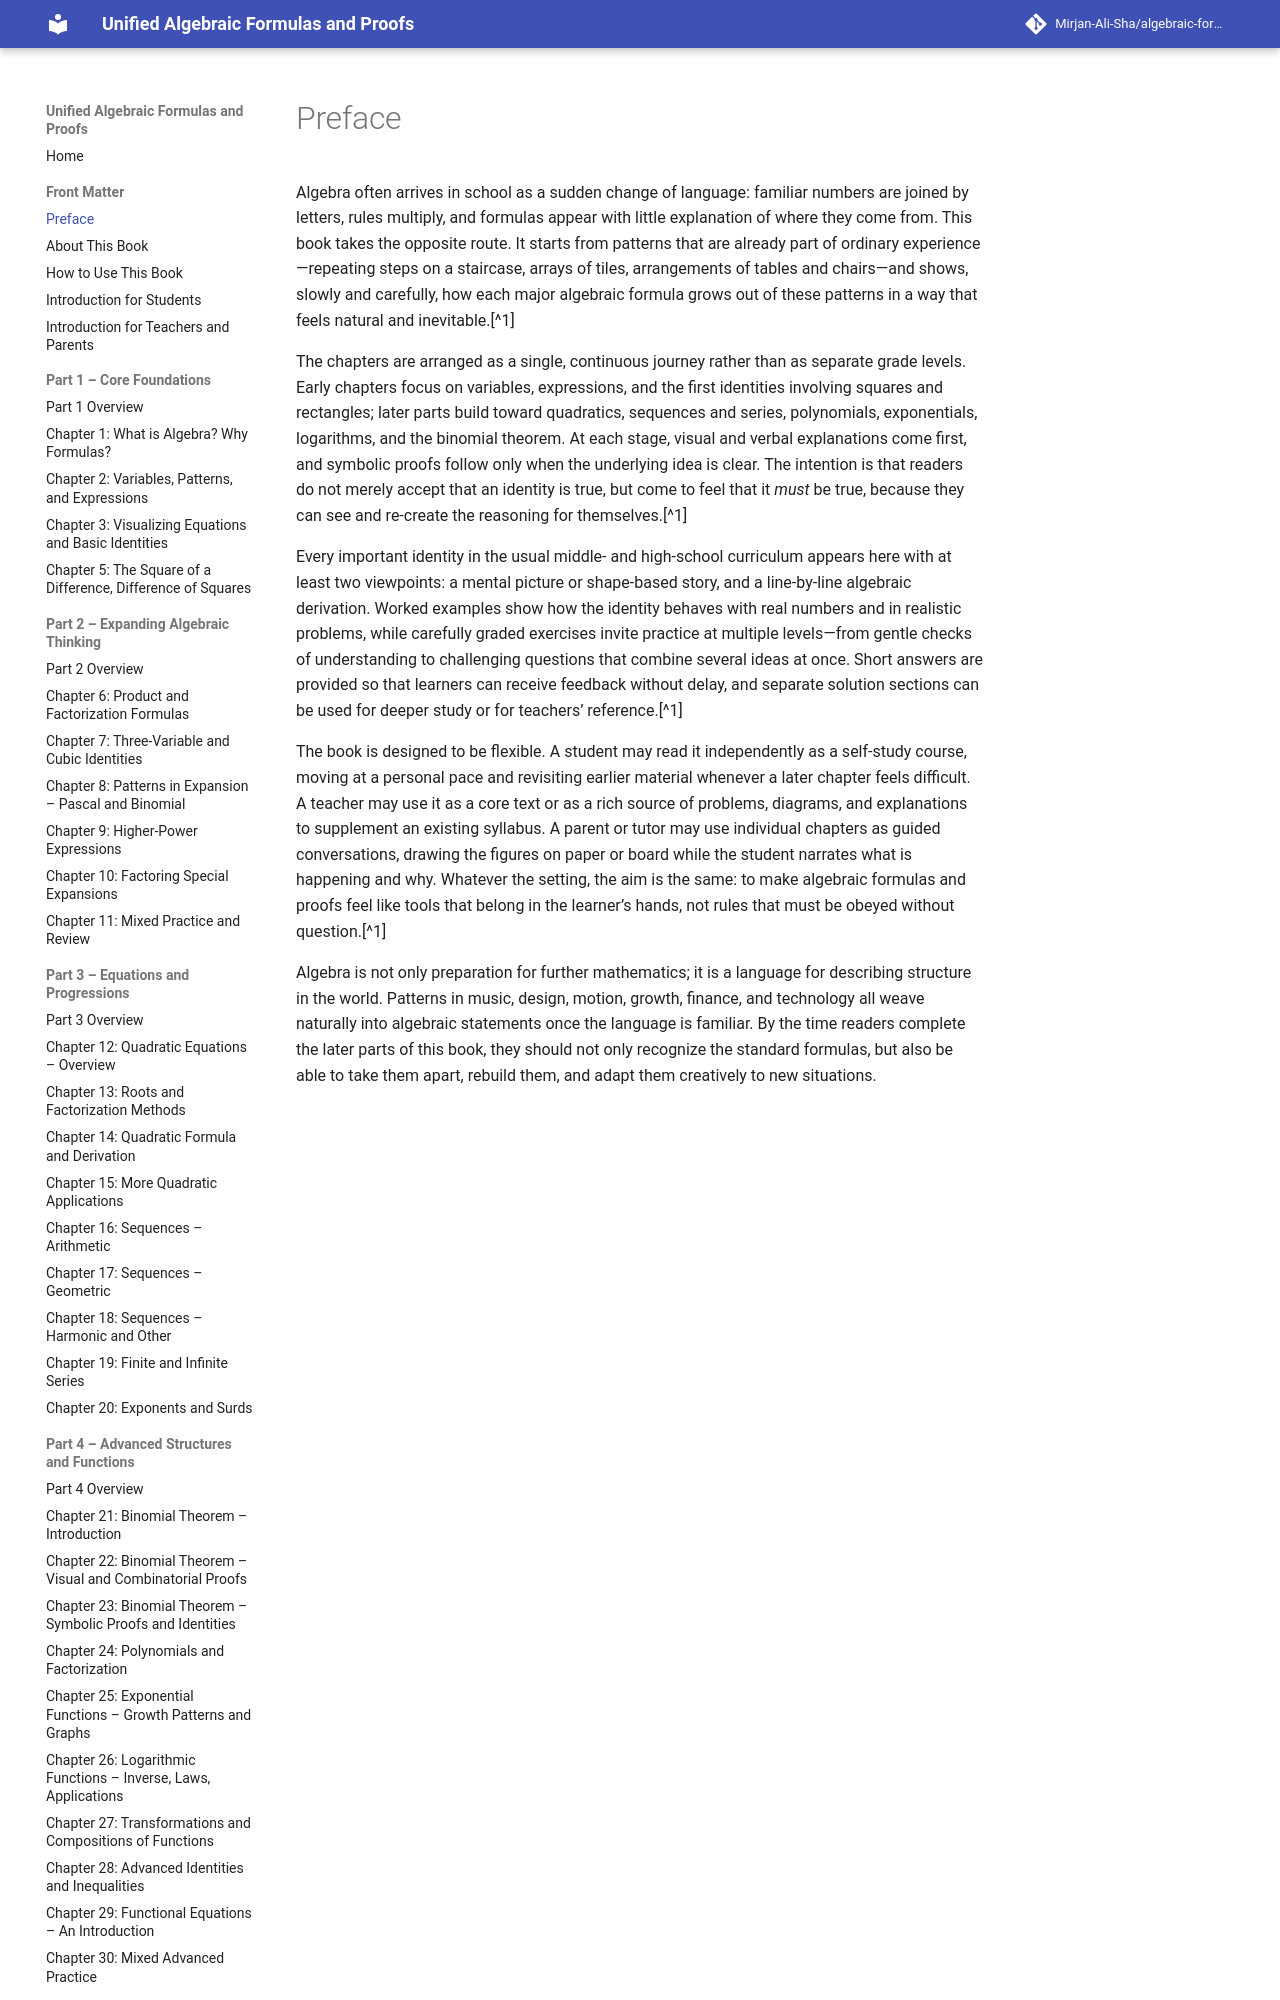

repository: Mirjan-Ali-Sha/algebraic-formulas-book · page: 00_preface/index.html · generator: mkdocs

Algebra often arrives in school as a sudden change of language: familiar numbers are joined by letters, rules multiply, and formulas appear with little explanation of where they come from. This book takes the opposite route. It starts from patterns that are already part of ordinary experience—repeating steps on a staircase, arrays of tiles, arrangements of tables and chairs—and shows, slowly and carefully, how each major algebraic formula grows out of these patterns in a way that feels natural and inevitable.[^1]

The chapters are arranged as a single, continuous journey rather than as separate grade levels. Early chapters focus on variables, expressions, and the first identities involving squares and rectangles; later parts build toward quadratics, sequences and series, polynomials, exponentials, logarithms, and the binomial theorem. At each stage, visual and verbal explanations come first, and symbolic proofs follow only when the underlying idea is clear. The intention is that readers do not merely accept that an identity is true, but come to feel that it *must* be true, because they can see and re-create the reasoning for themselves.[^1]

Every important identity in the usual middle- and high-school curriculum appears here with at least two viewpoints: a mental picture or shape-based story, and a line-by-line algebraic derivation. Worked examples show how the identity behaves with real numbers and in realistic problems, while carefully graded exercises invite practice at multiple levels—from gentle checks of understanding to challenging questions that combine several ideas at once. Short answers are provided so that learners can receive feedback without delay, and separate solution sections can be used for deeper study or for teachers’ reference.[^1]
